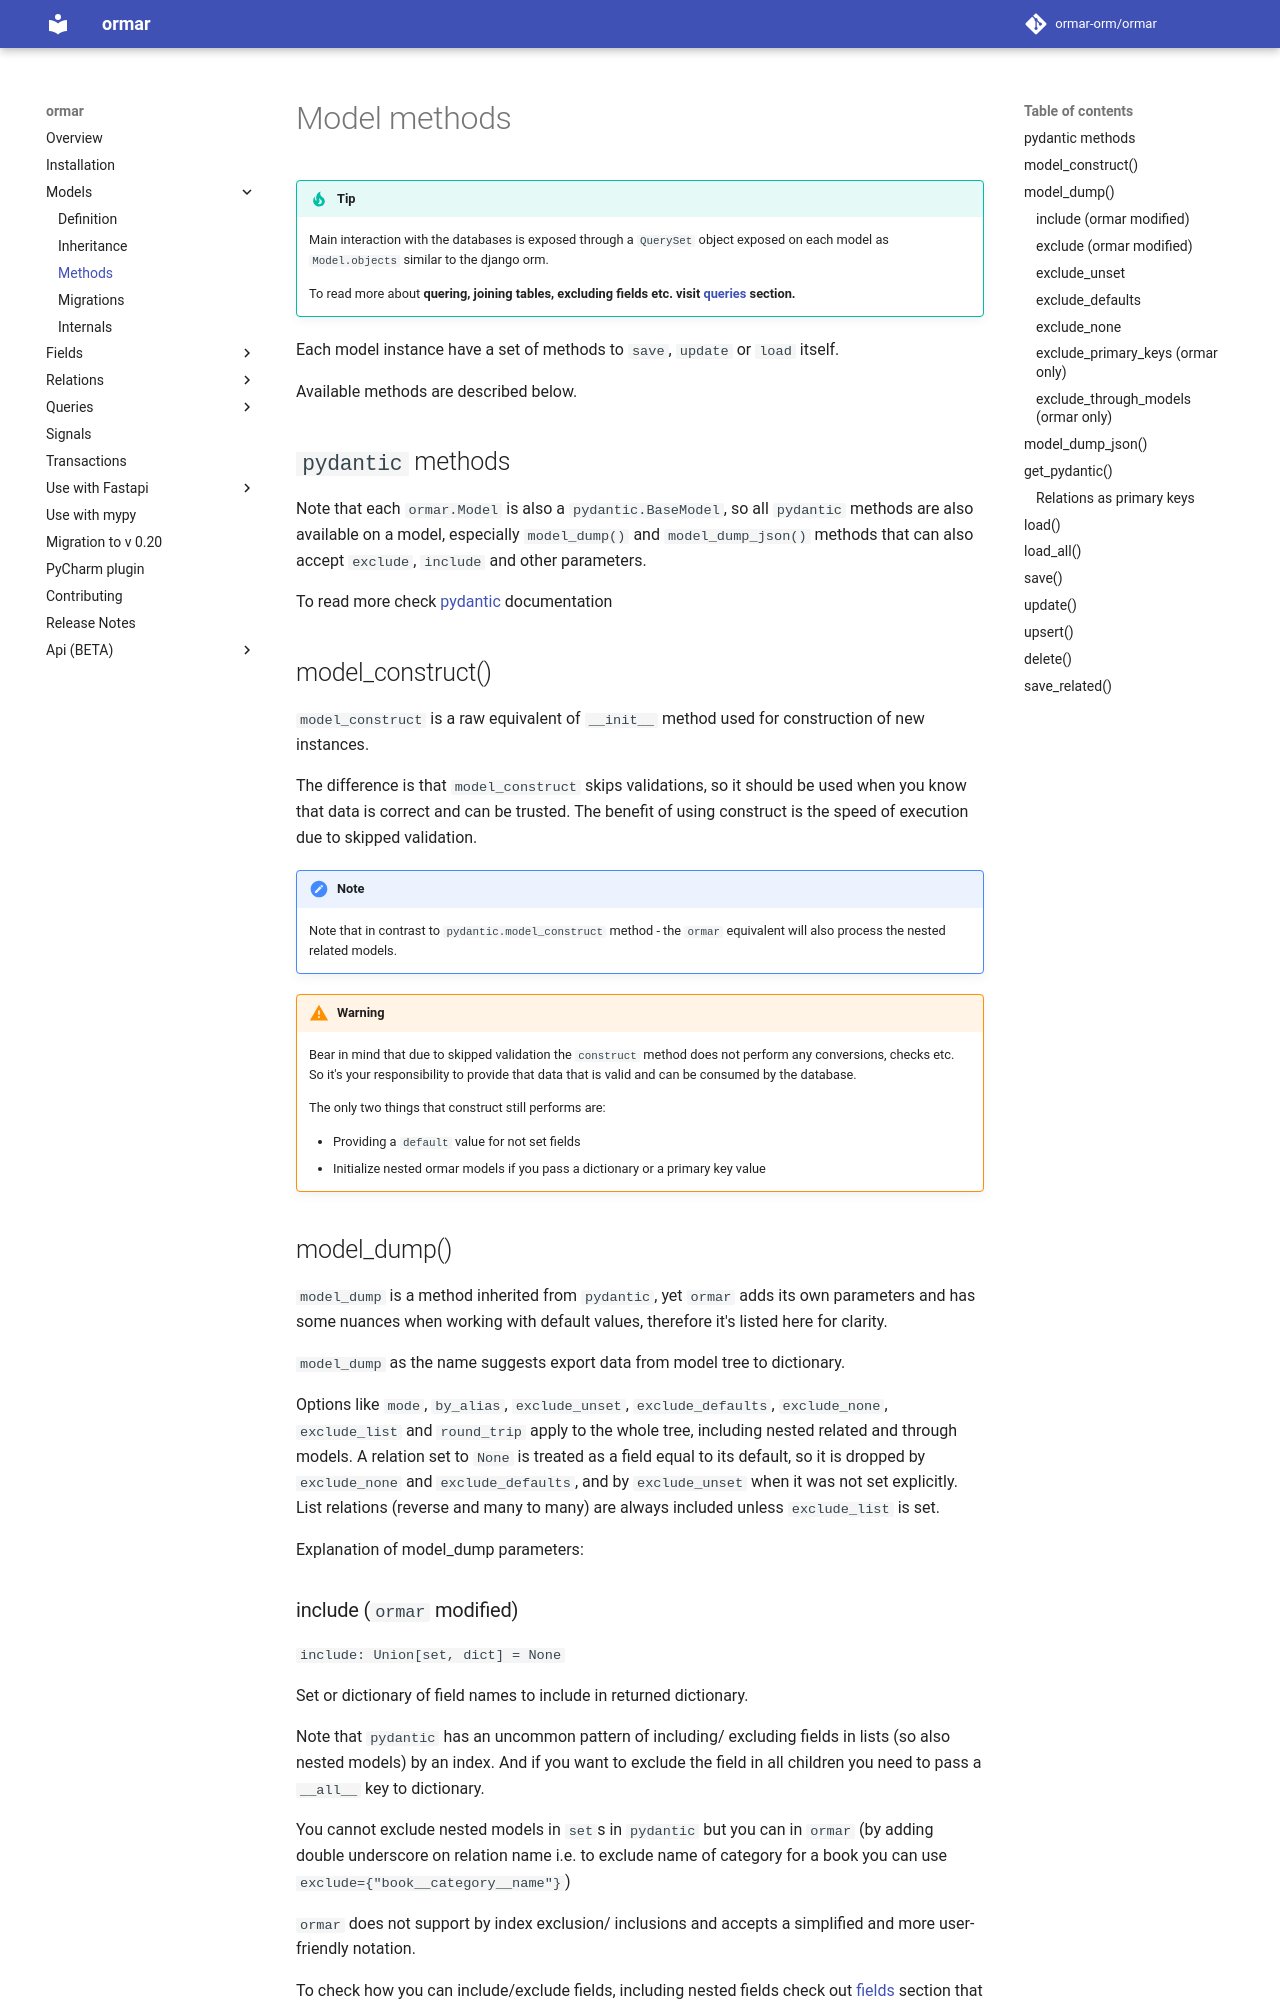

repository: ormar-orm/ormar · page: 0.27.0/models/methods/index.html · generator: mkdocs

# Model methods

!!!tip
    Main interaction with the databases is exposed through a `QuerySet` object exposed on 
    each model as `Model.objects` similar to the django orm.

    To read more about **quering, joining tables, excluding fields etc. visit [queries][queries] section.**

Each model instance have a set of methods to `save`, `update` or `load` itself.

Available methods are described below.

## `pydantic` methods

Note that each `ormar.Model` is also a `pydantic.BaseModel`, so all `pydantic` methods are also available on a model,
especially `model_dump()` and `model_dump_json()` methods that can also accept `exclude`, `include` and other parameters.

To read more check [pydantic][pydantic] documentation

## model_construct()

`model_construct` is a raw equivalent of `__init__` method used for construction of new instances.

The difference is that `model_construct` skips validations, so it should be used when you know that data is correct and can be trusted.
The benefit of using construct is the speed of execution due to skipped validation.

!!!note 
    Note that in contrast to `pydantic.model_construct` method - the `ormar` equivalent will also process the nested related models.

!!!warning
    Bear in mind that due to skipped validation the `construct` method does not perform any conversions, checks etc. 
    So it's your responsibility to provide that data that is valid and can be consumed by the database.
    
    The only two things that construct still performs are:

    *  Providing a `default` value for not set fields
    *  Initialize nested ormar models if you pass a dictionary or a primary key value

## model_dump()

`model_dump` is a method inherited from `pydantic`, yet `ormar` adds its own parameters and has some nuances when working with default values,
therefore it's listed here for clarity.

`model_dump` as the name suggests export data from model tree to dictionary.

Options like `mode`, `by_alias`, `exclude_unset`, `exclude_defaults`, `exclude_none`, `exclude_list`
and `round_trip` apply to the whole tree, including nested related and through models.
A relation set to `None` is treated as a field equal to its default, so it is dropped by `exclude_none`
and `exclude_defaults`, and by `exclude_unset` when it was not set explicitly.
List relations (reverse and many to many) are always included unless `exclude_list` is set.

Explanation of model_dump parameters:

### include (`ormar` modified)

`include: Union[set, dict] = None`

Set or dictionary of field names to include in returned dictionary.

Note that `pydantic` has an uncommon pattern of including/ excluding fields in lists (so also nested models) by an index.
And if you want to exclude the field in all children you need to pass a `__all__` key to dictionary. 

You cannot exclude nested models in `set`s in `pydantic` but you can in `ormar` 
(by adding double underscore on relation name i.e. to exclude name of category for a book you can use `exclude={"book__category__name"}`)

`ormar` does not support by index exclusion/ inclusions and accepts a simplified and more user-friendly notation.

To check how you can include/exclude fields, including nested fields check out [fields](../queries/select-columns.md#fields) section that has an explanation and a lot of samples.

!!!note
    The fact that in `ormar` you can exclude nested models in sets, you can exclude from a whole model tree in `response_model_exclude` and `response_model_include` in fastapi!
